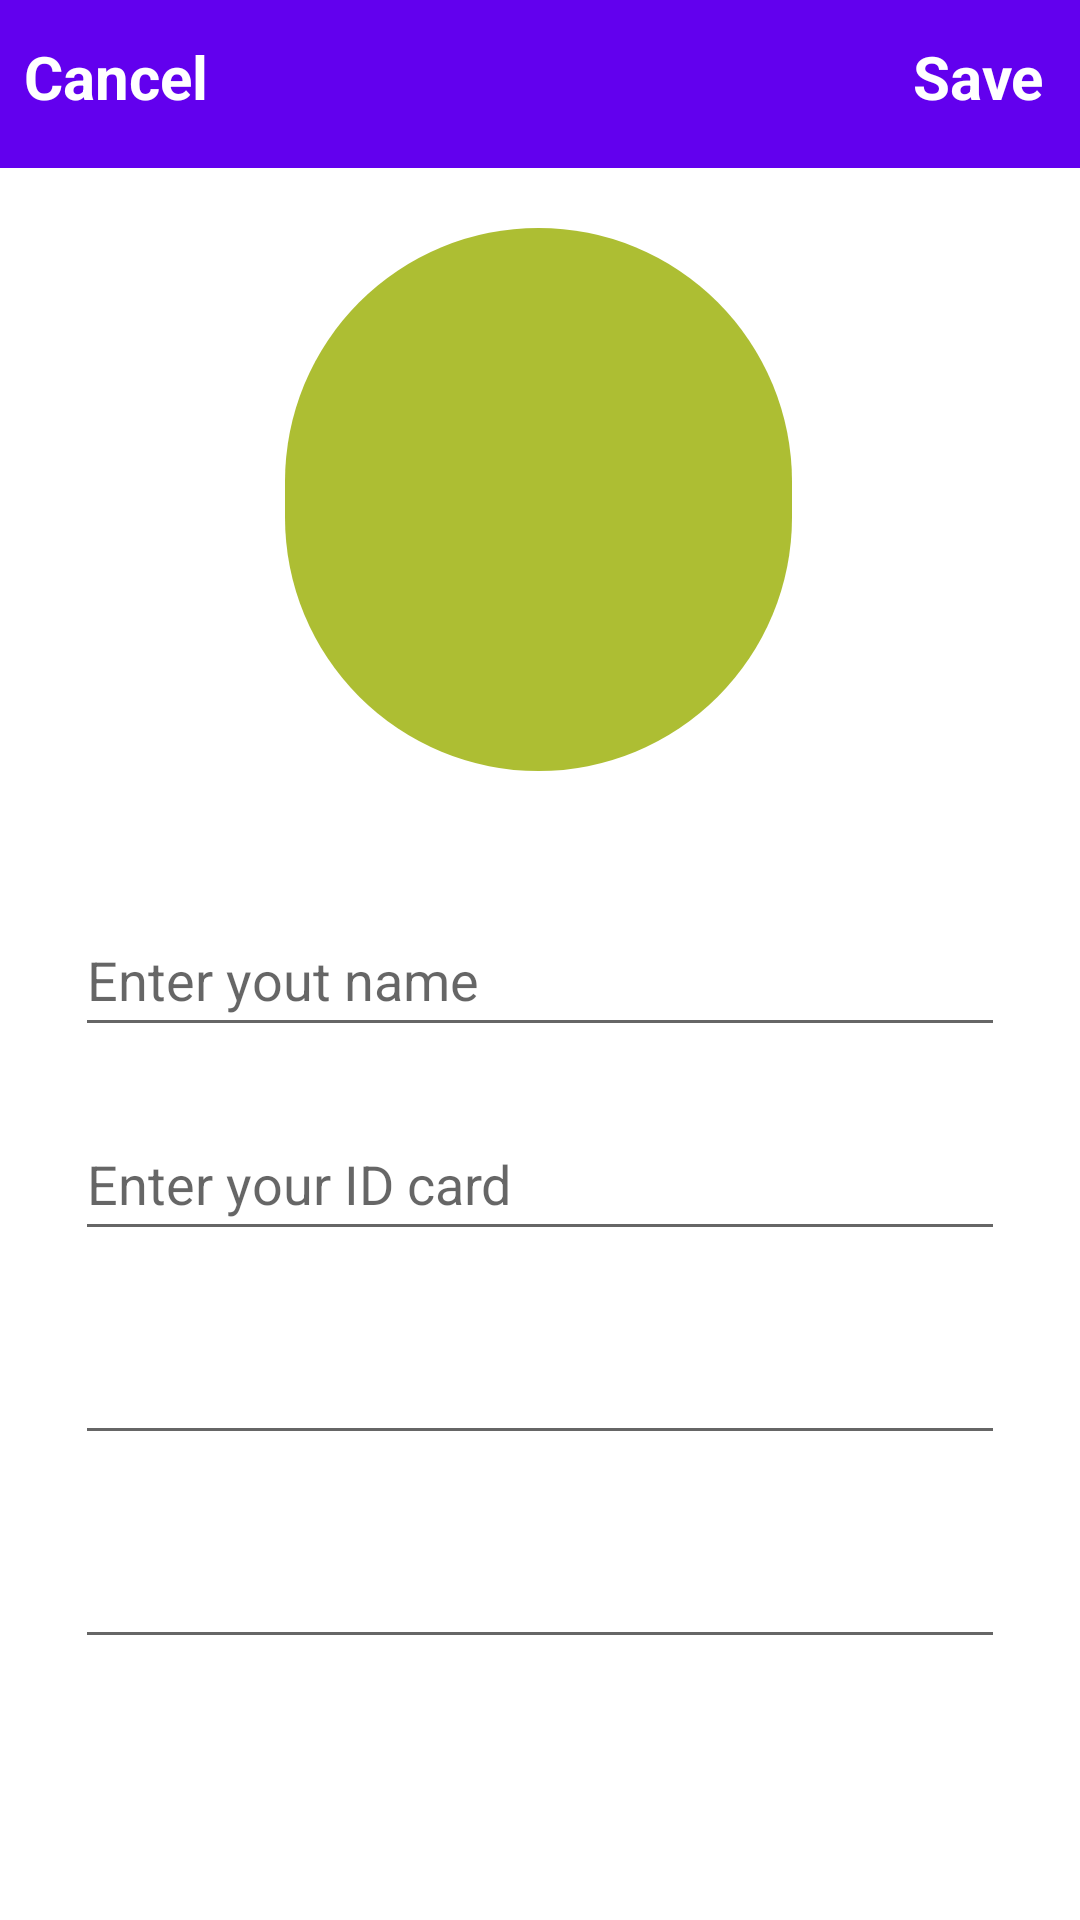

Android layout source for this screen:
<!-- AndroidManifest.xml: application theme Theme.Culuannamcontrau -->
<!-- res/layout/activity_info_editor.xml -->
<?xml version="1.0" encoding="utf-8"?>
<androidx.constraintlayout.widget.ConstraintLayout xmlns:android="http://schemas.android.com/apk/res/android"
    xmlns:app="http://schemas.android.com/apk/res-auto"
    xmlns:tools="http://schemas.android.com/tools"
    android:layout_width="match_parent"
    android:layout_height="match_parent"
    tools:context=".InfoEditor">

    <androidx.appcompat.widget.Toolbar
        android:id="@+id/toolbar"
        style="@style/ThemeOverlay.AppCompat.Dark"
        android:layout_width="match_parent"
        android:layout_height="wrap_content"
        android:background="@color/purple_500"
        android:theme="@style/ThemeOverlay.AppCompat.Dark.ActionBar"
        app:layout_constraintTop_toTopOf="parent" />

    <TextView
        android:id="@+id/tvcancel"
        android:layout_width="wrap_content"
        android:layout_height="25dp"
        android:layout_marginStart="8dp"
        android:layout_marginTop="12dp"
        android:background="?attr/selectableItemBackground"
        android:clickable="true"
        android:text="Cancel"
        android:textColor="@color/white"
        android:textSize="20sp"
        android:textStyle="bold"
        app:layout_constraintStart_toStartOf="parent"
        app:layout_constraintTop_toTopOf="parent"
        tools:ignore="TouchTargetSizeCheck" />
    <TextView
        android:id="@+id/tvsave"
        android:layout_width="wrap_content"
        android:layout_height="25dp"
        android:layout_marginEnd="12dp"
        android:layout_marginTop="12dp"
        android:background="?attr/selectableItemBackground"
        android:clickable="true"
        android:text="Save"
        android:textColor="@color/white"
        android:textSize="20sp"
        android:textStyle="bold"
        app:layout_constraintEnd_toEndOf="parent"
        app:layout_constraintTop_toTopOf="parent"
        tools:ignore="TouchTargetSizeCheck" />

    <ImageView
        android:id="@+id/imageView2"
        android:layout_width="169dp"
        android:layout_height="181dp"
        android:layout_marginTop="20dp"
        android:background="@drawable/user_ic_background"
        app:layout_constraintEnd_toEndOf="parent"
        app:layout_constraintHorizontal_bias="0.497"
        app:layout_constraintStart_toStartOf="parent"
        app:layout_constraintTop_toBottomOf="@+id/toolbar"
        app:srcCompat="@drawable/ic_userinfo" />

    <EditText
        android:id="@+id/nameEdit"
        android:layout_width="match_parent"
        android:layout_height="wrap_content"
        android:layout_marginHorizontal="25dp"
        android:layout_marginTop="44dp"
        android:ems="10"
        android:inputType="textPersonName"
        android:minHeight="48dp"
        android:hint="Enter yout name"
        app:layout_constraintEnd_toEndOf="parent"
        app:layout_constraintStart_toStartOf="parent"
        app:layout_constraintTop_toBottomOf="@+id/imageView2" />

    <EditText
        android:id="@+id/idcardEdit"
        android:layout_width="match_parent"
        android:layout_height="wrap_content"
        android:layout_marginHorizontal="25dp"
        android:layout_marginTop="20dp"
        android:ems="10"
        android:inputType="textPersonName"
        android:minHeight="48dp"
        android:hint="Enter your ID card"
        app:layout_constraintEnd_toEndOf="parent"
        app:layout_constraintStart_toStartOf="parent"
        app:layout_constraintTop_toBottomOf="@+id/nameEdit" />

    <EditText
        android:id="@+id/phoneEdit"
        android:layout_width="match_parent"
        android:layout_height="wrap_content"
        android:layout_marginHorizontal="25dp"
        android:layout_marginTop="20dp"
        android:ems="10"
        android:inputType="number"
        android:minHeight="48dp"
        android:hint=""
        app:layout_constraintEnd_toEndOf="parent"
        app:layout_constraintStart_toStartOf="parent"
        app:layout_constraintTop_toBottomOf="@+id/idcardEdit" />

    <EditText
        android:id="@+id/addressEdit"
        android:layout_width="match_parent"
        android:layout_height="wrap_content"
        android:layout_marginHorizontal="25dp"
        android:layout_marginTop="20dp"
        android:ems="10"
        android:inputType="textPersonName"
        android:minHeight="48dp"
        android:text=""
        app:layout_constraintEnd_toEndOf="parent"
        app:layout_constraintStart_toStartOf="parent"
        app:layout_constraintTop_toBottomOf="@+id/phoneEdit" />
</androidx.constraintlayout.widget.ConstraintLayout>
<!-- resources referenced by this layout -->
<resources>
  <!-- drawable user_ic_background (drawable) -->
  <?xml version="1.0" encoding="utf-8"?>
  <shape xmlns:android="http://schemas.android.com/apk/res/android">
      <solid android:color="#adbe33"></solid>
      <corners android:radius="100dp"></corners>
  
  </shape>
  <style name="Theme.Culuannamcontrau" parent="Theme.MaterialComponents.DayNight.NoActionBar">
          
          <item name="colorPrimary">@color/purple_500</item>
          <item name="colorPrimaryVariant">@color/purple_700</item>
          <item name="colorOnPrimary">@color/white</item>
          
          <item name="colorSecondary">@color/teal_200</item>
          <item name="colorSecondaryVariant">@color/teal_700</item>
          <item name="colorOnSecondary">@color/black</item>
          
          <item name="android:statusBarColor" tools:targetApi="l">?attr/colorPrimaryVariant</item>
          
      </style>
  <!-- not gathered from this repository: default colours our renderer supplied (Android Studio template values) -->
  <color name="purple_500">#FF6200EE</color>
  <color name="purple_700">#FF3700B3</color>
  <color name="teal_200">#FF03DAC5</color>
  <color name="teal_700">#FF018786</color>
  <color name="black">#FF000000</color>
  <color name="white">#FFFFFFFF</color>
</resources>
